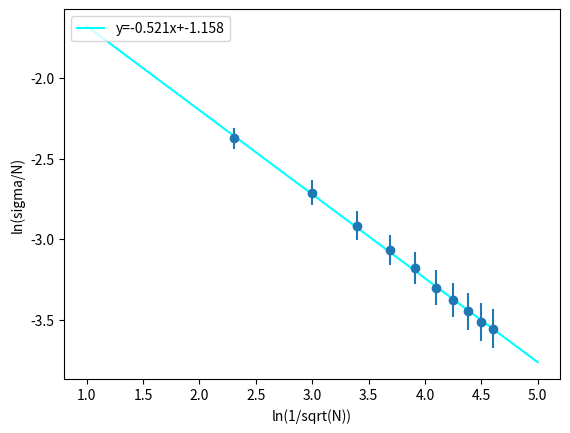

Python code for this plot:
import random as rand
import numpy as np
import matplotlib.pyplot as plt
import math

def s_err(x,y,slope,y0):
    mean=np.mean(x)
    s1=0
    s2=0
    for i in range(len(x)):
        s1+=(y[i]-(slope*x[i]+y0))**2
        s2+=(x[i]-mean)**2
    return (s1/s2/(len(x)-2))**(1/2)

std=np.array([0. for i in range(10)])
yerr=np.array([0. for i in range(10)])
for num in range(10):
    N=10*(num+1)
    std_sum=np.array([0. for i in range(100)])
    for turn in range(100):
        arr=np.array([rand.randint(0,9) for i in range(N)])
        n,bins=np.histogram(arr, bins=range(11))
        std_sum[turn]=np.std(n)
    yerr[num]=np.std(std_sum/N)
    std[num]=np.mean(std_sum)/(N)

n_arr_log=np.array([math.log(10*(i+1)) for i in range(len(std))])
std_log=np.array([math.log(std[i]) for i in range(len(std))])
yerr_log=np.array([yerr[i]**(-1/2)/100 for i in range(len(std))])

for x in range(len(std)):
    plt.plot(n_arr_log[x],std_log[x],'ro',markersize=3)
z = np.polyfit(n_arr_log, std_log, 1)
print(s_err(n_arr_log,std_log,z[0],z[1]))
plt.plot([1,5],[1*z[0]+z[1],5*z[0]+z[1]], color="cyan",label="y=%sx+%s"%(round(z[0],3) ,round(z[1],3)))

plt.errorbar(n_arr_log,std_log, yerr_log ,fmt ='o')
plt.legend(loc="upper left")
plt.xlabel("ln(1/sqrt(N))")
plt.ylabel("ln(sigma/N)")
plt.show()
